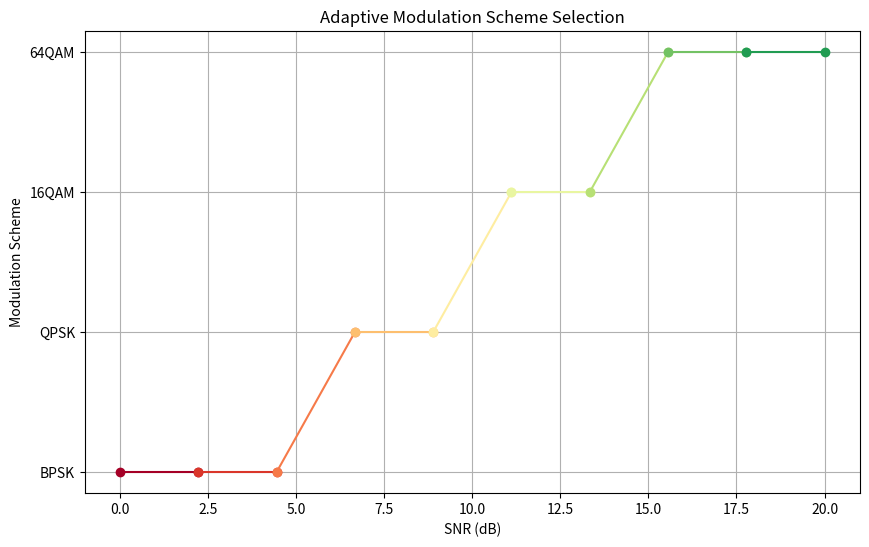

Reproduce this figure in Python.
import numpy as np
import matplotlib.pyplot as plt

# Function to simulate adaptive modulation scheme selection based on SNR
def adaptive_mod(snr):
    if snr < 5:
        return 'BPSK'
    elif snr < 10:
        return 'QPSK'
    elif snr < 15:
        return '16QAM'
    else:
        return '64QAM'

# generate SNR values
snr_values = np.linspace(0, 20, 10)
mod_values = [adaptive_mod(snr) for snr in snr_values]

# dynamic color map based on values
colors = plt.cm.RdYlGn(np.linspace(0, 1, len(snr_values)))

plt.figure(figsize=(10, 6))
for i in range(len(snr_values) - 1):
    plt.plot(snr_values[i:i+2], mod_values[i:i+2], marker='o', color=colors[i], linestyle='-')

plt.xlabel('SNR (dB)')
plt.ylabel('Modulation Scheme')
plt.title('Adaptive Modulation Scheme Selection')
plt.grid()
plt.show()
